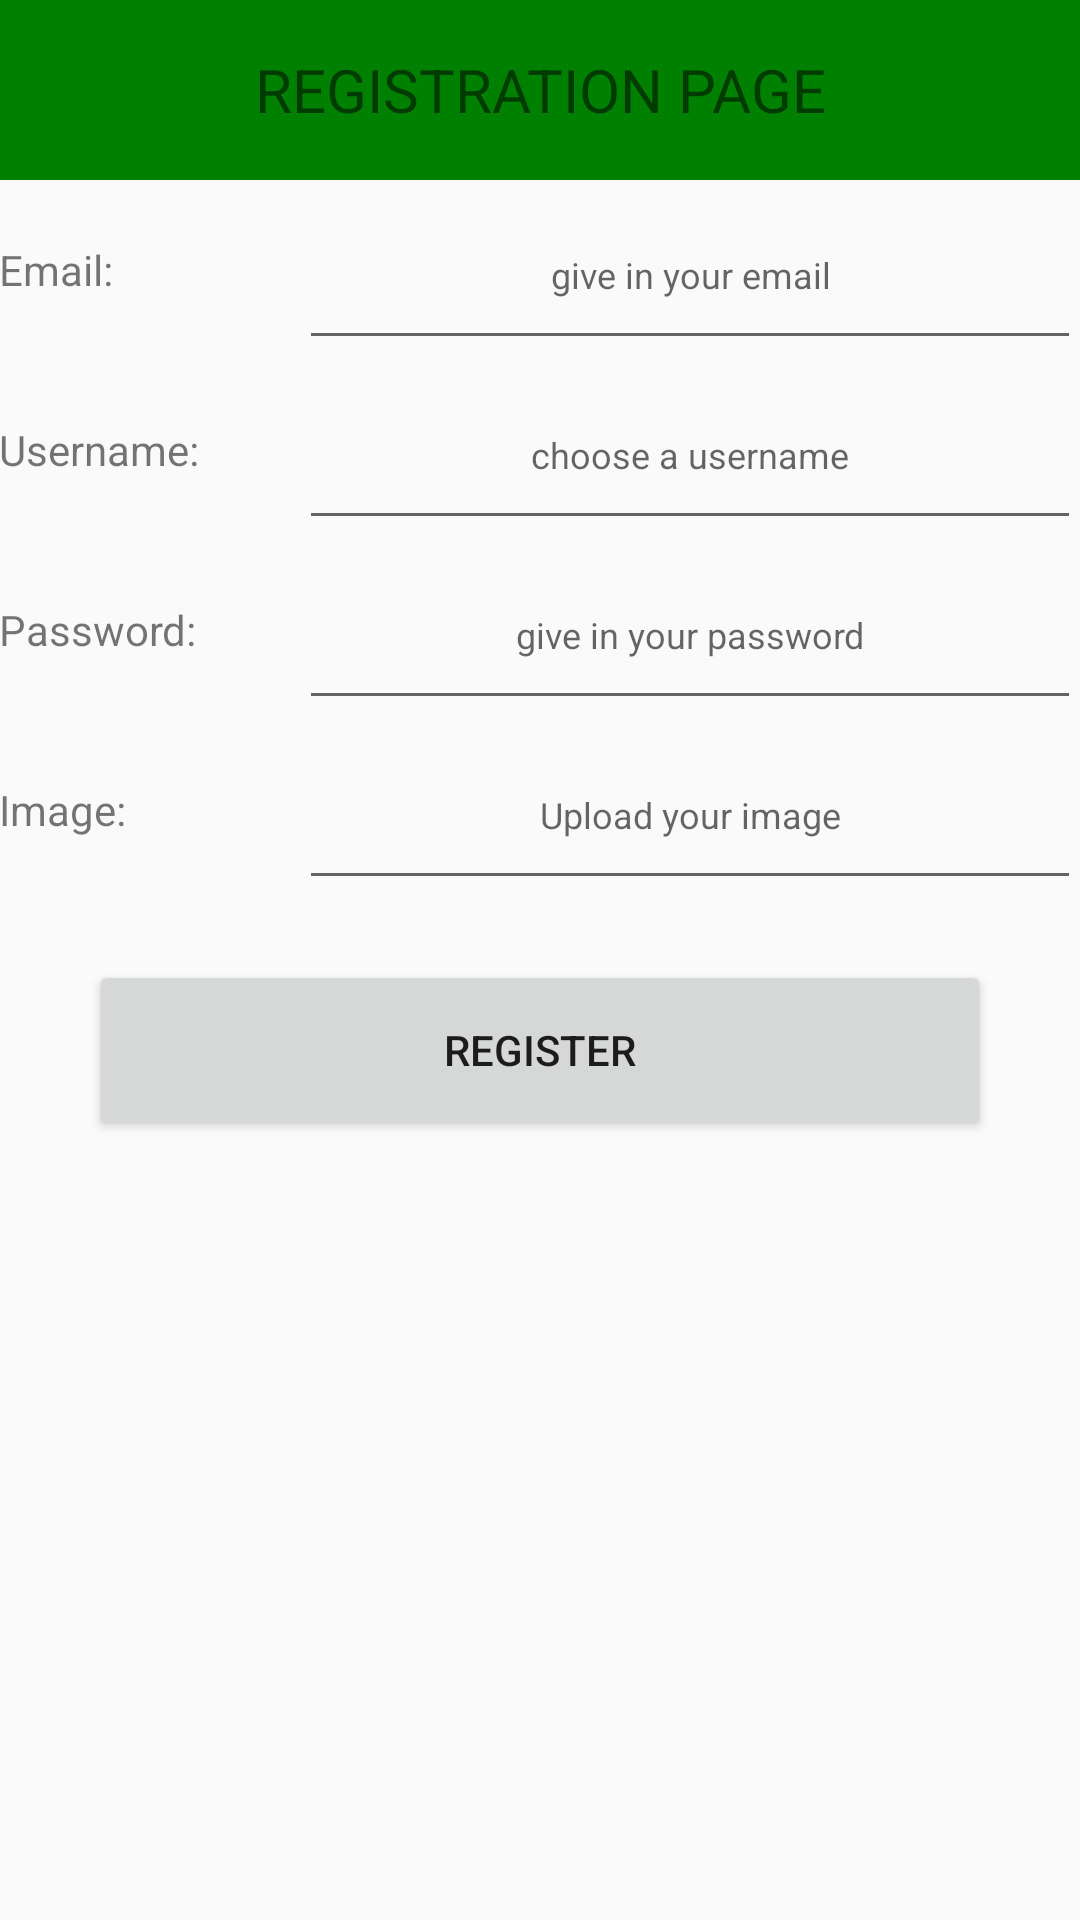

Write the Android layout XML for this screen, with the resource values it uses.
<!-- AndroidManifest.xml: application theme AppTheme -->
<!-- res/layout/registration_page.xml -->
<?xml version="1.0" encoding="utf-8"?>
<LinearLayout xmlns:android="http://schemas.android.com/apk/res/android"
    android:orientation="vertical" android:layout_width="match_parent"
    android:layout_height="match_parent" android:paddingLeft="@dimen/activity_horizontal_margin"
    android:paddingRight="@dimen/activity_horizontal_margin"
    android:paddingTop="@dimen/activity_vertical_margin"
    android:paddingBottom="@dimen/activity_vertical_margin" >

        <TextView
            android:layout_width="match_parent"
            android:layout_height="60dp"
            android:textSize="20dp"
            android:text="REGISTRATION PAGE"
            android:background="@color/green"
            android:gravity="center"/>

        <LinearLayout
            android:layout_width="match_parent"
            android:layout_height="60dp"
            android:orientation="horizontal">

            <TextView
                android:layout_width="100dp"
                android:layout_height="match_parent"
                android:gravity="center_vertical"
                android:text="Email:" />

            <EditText
                android:id="@+id/fill_in_email"
                android:layout_width="match_parent"
                android:layout_height="match_parent"
                android:gravity="center"
                android:color="@color/silver"
                android:hint="give in your email"
                android:textColorHighlight="@color/green"
                android:textSize="12dp"/>

        </LinearLayout>

        <LinearLayout
            android:layout_width="match_parent"
            android:layout_height="60dp"
            android:orientation="horizontal">

            <TextView
                android:layout_width="100dp"
                android:layout_height="match_parent"
                android:gravity="center_vertical"
                android:text="Username:" />

            <EditText
                android:id="@+id/fill_in_username"
                android:layout_width="match_parent"
                android:layout_height="match_parent"
                android:gravity="center"
                android:hint="choose a username"
                android:textSize="12dp"/>

        </LinearLayout>

        <LinearLayout
            android:layout_width="match_parent"
            android:layout_height="60dp"
            android:orientation="horizontal">

            <TextView
                android:layout_width="100dp"
                android:layout_height="match_parent"
                android:gravity="center_vertical"
                android:text="Password:" />

            <EditText
                android:id="@+id/fill_in_password"
                android:layout_width="match_parent"
                android:layout_height="match_parent"
                android:gravity="center"
                android:color="@color/silver"
                android:hint="give in your password"
                android:textColorHighlight="@color/green"
                android:textSize="12dp"/>

        </LinearLayout>

        <LinearLayout
            android:layout_width="match_parent"
            android:layout_height="60dp"
            android:orientation="horizontal">

            <TextView
                android:layout_width="100dp"
                android:layout_height="match_parent"
                android:gravity="center_vertical"
                android:text="Image:" />

            <EditText
                android:id="@+id/fill_in_image_url"
                android:layout_width="match_parent"
                android:layout_height="match_parent"
                android:gravity="center"
                android:hint="Upload your image"
                android:textSize="12dp"/>

        </LinearLayout>

        <Button
            android:id="@+id/register_user"
            android:layout_width="match_parent"
            android:layout_height="60dp"
            android:layout_marginLeft="30dp"
            android:layout_marginRight="30dp"
            android:layout_marginTop="20dp"
            android:text="Register"/>

    <TextView
        android:id="@+id/fault_message"
        android:layout_width="match_parent"
        android:layout_height="wrap_content"
        android:textColor="@color/red"
        android:text="@string/fault_message_registration"
        android:layout_marginLeft="30dp"
        android:visibility="invisible" />

    </LinearLayout>
<!-- resources referenced by this layout -->
<resources>
  <color name="green">#008000</color>
  <color name="red">#FF0000</color>
  <color name="silver">#C0C0C0</color>
  <string name="fault_message_registration">Please fill in all the fields</string>
  <style name="AppTheme" parent="Theme.AppCompat.Light.NoActionBar">
          <item name="drawerArrowStyle">@style/DrawerArrowStyle</item>
      </style>
  <style name="DrawerArrowStyle" parent="@style/Widget.AppCompat.DrawerArrowToggle">
          <item name="spinBars">true</item>
          <item name="color">@color/gray</item>
      </style>
  <color name="gray">#808080</color>
</resources>
